Run: headless pygame with SDL's dummy video driver; simulated clock (each Clock.tick advances the game by its frame time, no real sleeping); random seed 0; keys injected as events and as key.get_pressed() state; no mouse input.
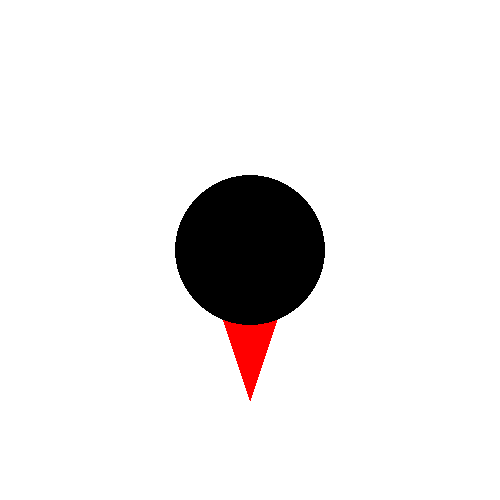
Frame 1 of 4 · flips 1–60 · no input
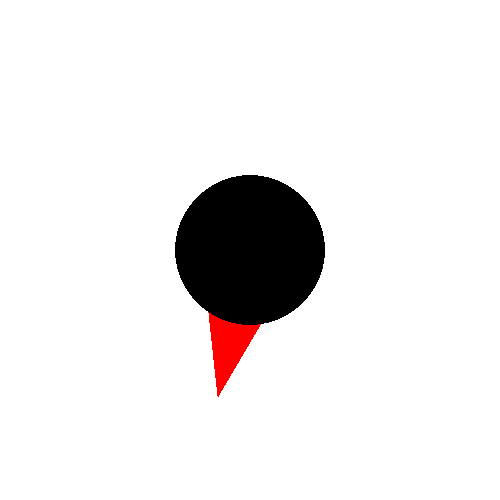
Frame 2 of 4 · flips 61–180 · tapped SPACE, RETURN · held RIGHT (→), D
Frame 3 of 4 · flips 181–300 · held DOWN (↓), S · screen unchanged from frame 2, image omitted
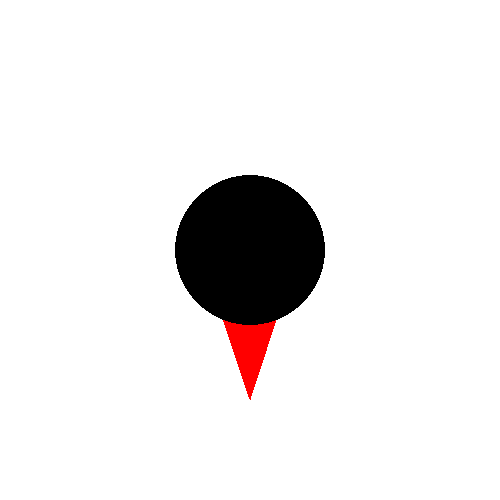
Frame 4 of 4 · flips 301–420 · held LEFT (←), A, UP (↑), W

The pygame program that drew these frames:

# ---
# jupyter:
#   jupytext:
#     formats: ipynb,py:light
#     text_representation:
#       extension: .py
#       format_name: light
#       format_version: '1.5'
#       jupytext_version: 1.12.0
#   kernelspec:
#     display_name: Python 3
#     language: python
#     name: python3
# ---

# +
# Copying instructions from other screen
import pygame

# +
# display(HTML("<style>.container { width:100% !important; }</style>"))
# -



pygame.init()

# Wrap everything in a try except loop
try:

    ### Setup static objects

    # Set up draw window
    screen = pygame.display.set_mode([500, 500])

    """These need to be redrawn each time
    # Make it white
    screen.fill((255, 255, 255))

    # Draw blue circle in center
    pygame.draw.circle(screen, (0, 0, 255), (250, 250), 75)
    # Add a green ellipse
    pygame.draw.ellipse(screen, (0, 255, 0), (250, 250, 50, 30), 0)
    """

    ### Create the triangle character here
    class Player(pygame.sprite.Sprite):
        def __init__(self):
            """
            TODO
            """
            super(Player, self).__init__()
            self.color = (255, 0, 0)
            self.theta = 0
            self.rotation_speed = 0.1
            self.center = (250, 250)
            self.aspect_ratio = 3  # height / width of isosceles triangle
            self.scale = 50  # how big to make it
            self.relative_corners = self.get_relative_corners()

        def get_relative_corners(self):
            """
            Definition
            """
            aspect_ratio = self.aspect_ratio
            scale = self.scale
            unscaled_coords = [(-1, 0), (1, 0), (0, aspect_ratio)]
            relative_corners = [
                [scale * coord[0], scale * coord[1]]
                for coord in unscaled_coords
            ]
            return relative_corners

        def draw(self):
            """
            TODO
            """
            coordinates = [
                [sum(coords) for coords in zip(self.center, corner)]
                for corner in self.relative_corners
            ]
            pygame.draw.polygon(screen, self.color, coordinates, 0)

        def rotate(self, pressed_keys):
            """
            TODO
            """
            if pressed_keys[pygame.K_LEFT]:
                self.theta -= self.rotation_speed
            if pressed_keys[pygame.K_RIGHT]:
                self.theta += self.rotation_speed

        def update(self, pressed_keys):
            """
            TODO
            """
            self.rotate(pressed_keys)
            self.relative_corners = [
                pygame.math.Vector2(p).rotate(self.theta)
                for p in self.relative_corners
            ]
            # reset theta to 0
            self.theta = 0
            self.draw()

    # Create player Fred and place on screen
    fred = Player()
    fred.draw()

    # Render the entire screen
    pygame.display.flip()

    # Continue until user quits
    running = True
    while running:

        # Check if window should be closed
        for event in pygame.event.get():
            if event.type == pygame.QUIT:
                running = False
            elif event.type == pygame.KEYDOWN:
                if event.key == pygame.K_BACKSPACE:
                    running = False

        # Make it white
        screen.fill((255, 255, 255))

        # Check for pressed keys and update player position
        pressed_keys = pygame.key.get_pressed()
        fred.update(pressed_keys)

        pygame.draw.circle(screen, (0, 0, 0), (250, 250), 75)
        pygame.display.flip()


except Exception as e:
    exc_type, exc_obj, exc_tb = sys.exc_info()
    fname = os.path.split(exc_tb.tb_frame.f_code.co_filename)[1]
    print(exc_type, fname, exc_tb.tb_lineno)
    print(e)


pygame.quit()


# +
